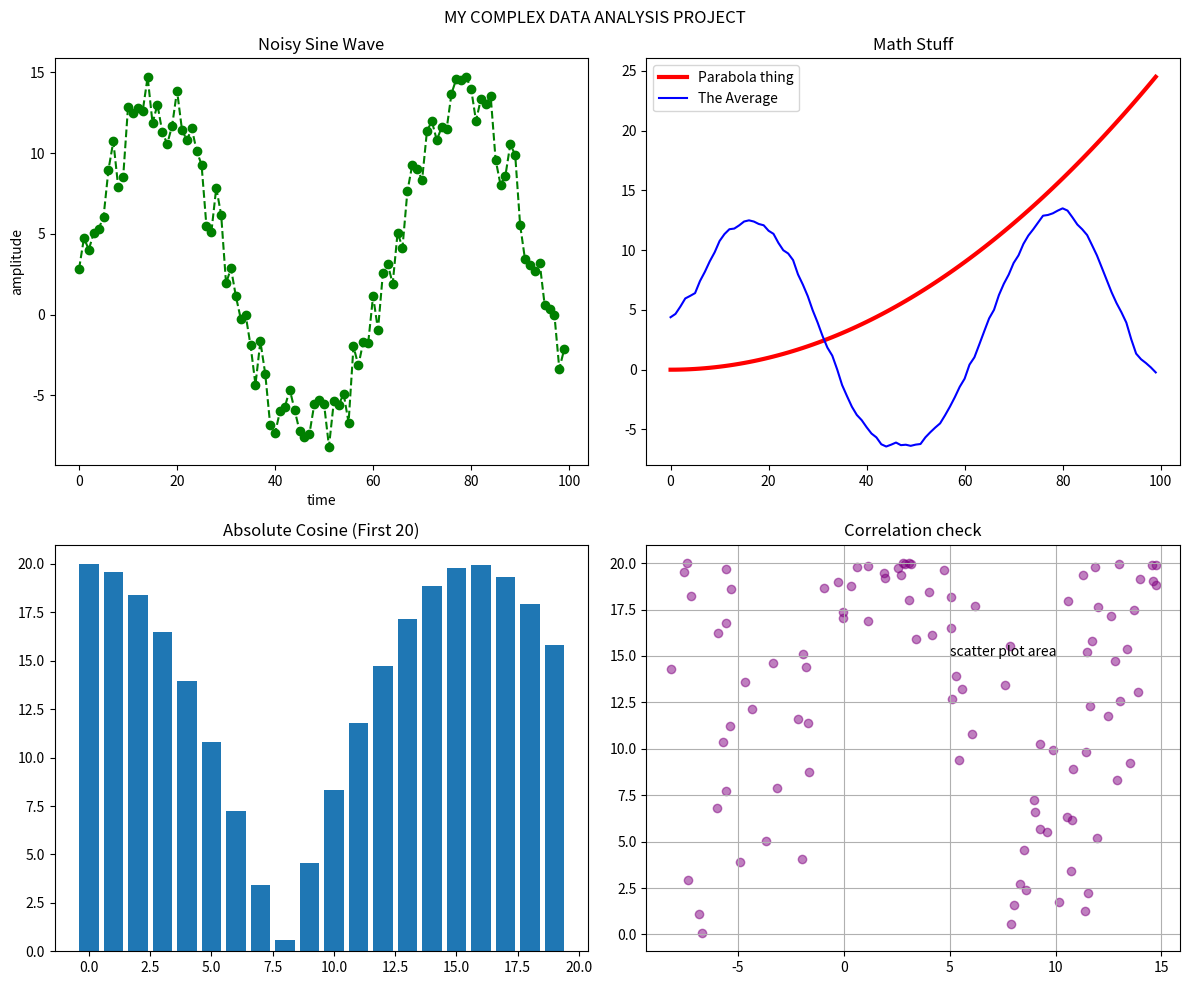

Python code for this plot:
import matplotlib.pyplot as plt
import random
import math

x_values = []
y_values = []
y_values_2 = []
y_values_3 = []
moving_avg = []

count = 0
limit = 100

while count < limit:
    x_values.append(count)
    
    val1 = math.sin(count * 0.1) * 10
    rand_factor = random.random() * 5
    final_val1 = val1 + rand_factor
    y_values.append(final_val1)
    
    val2 = count * 0.5
    val2 = val2 * val2
    val2 = val2 / 100
    y_values_2.append(val2)
    
    val3 = math.cos(count * 0.2) * 20
    if val3 < 0:
        val3 = val3 * -1
    y_values_3.append(val3)
    
    count = count + 1

print("generated data lists")

i = 0
while i < len(y_values):
    current_sum = 0
    num_items = 0
    j = i - 5
    while j < i + 5:
        if j >= 0:
            if j < len(y_values):
                current_sum = current_sum + y_values[j]
                num_items = num_items + 1
        j = j + 1
    
    if num_items > 0:
        average = current_sum / num_items
        moving_avg.append(average)
    else:
        moving_avg.append(0)
    
    i = i + 1

print("calculated averages")

max_val = 0
max_idx = 0
k = 0
for item in y_values:
    if item > max_val:
        max_val = item
        max_idx = k
    k = k + 1

print("found the max value")
print(max_val)

plt.figure(figsize=(12, 10))

plt.subplot(2, 2, 1)
plt.plot(x_values, y_values, "go--")
plt.title("Noisy Sine Wave")
plt.xlabel("time")
plt.ylabel("amplitude")

plt.subplot(2, 2, 2)
plt.plot(x_values, y_values_2, color="red", linewidth=3)
plt.plot(x_values, moving_avg, color="blue")
plt.legend(["Parabola thing", "The Average"])
plt.title("Math Stuff")

plt.subplot(2, 2, 3)
plt.bar(x_values[0:20], y_values_3[0:20])
plt.title("Absolute Cosine (First 20)")

plt.subplot(2, 2, 4)
plt.scatter(y_values, y_values_3, alpha=0.5, c="purple")
plt.text(5, 15, "scatter plot area")
plt.grid(True)
plt.title("Correlation check")

plt.suptitle("MY COMPLEX DATA ANALYSIS PROJECT")

plt.tight_layout()
plt.show()
